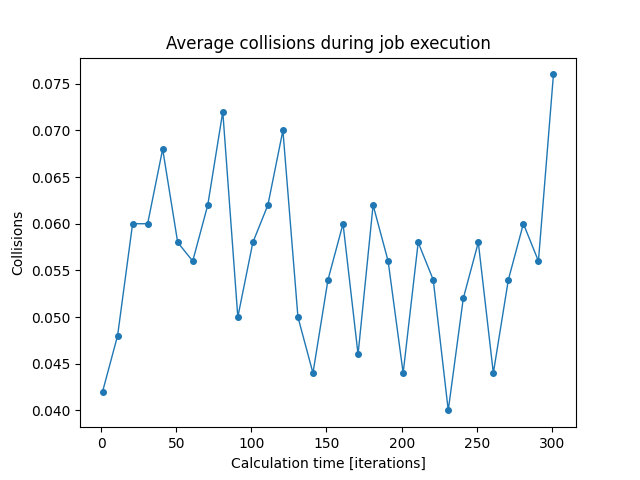

The table this chart was drawn from, first rows:
iterations; min; mean; max
1; 0.0; 0.042; 0.16
11; 0.0; 0.048; 0.16
21; 0.04; 0.06; 0.16
31; 0.0; 0.06; 0.16
41; 0.0; 0.068; 0.2
51; 0.0; 0.058; 0.12
61; 0.0; 0.056; 0.16
71; 0.0; 0.062; 0.16
81; 0.0; 0.072; 0.16
91; 0.0; 0.05; 0.12
101; 0.0; 0.058; 0.16
111; 0.0; 0.062; 0.2
121; 0.0; 0.07; 0.2
131; 0.0; 0.05; 0.16
141; 0.0; 0.044; 0.16
151; 0.0; 0.054; 0.2
161; 0.0; 0.06; 0.2
171; 0.0; 0.046; 0.16
181; 0.0; 0.062; 0.16
191; 0.0; 0.056; 0.16
201; 0.0; 0.044; 0.12
211; 0.0; 0.058; 0.12
221; 0.0; 0.054; 0.16
231; 0.0; 0.04; 0.12
241; 0.0; 0.052; 0.12
251; 0.0; 0.058; 0.12
261; 0.0; 0.044; 0.16
271; 0.0; 0.054; 0.16
281; 0.0; 0.06; 0.16
291; 0.0; 0.056; 0.2
301; 0.0; 0.076; 0.2
